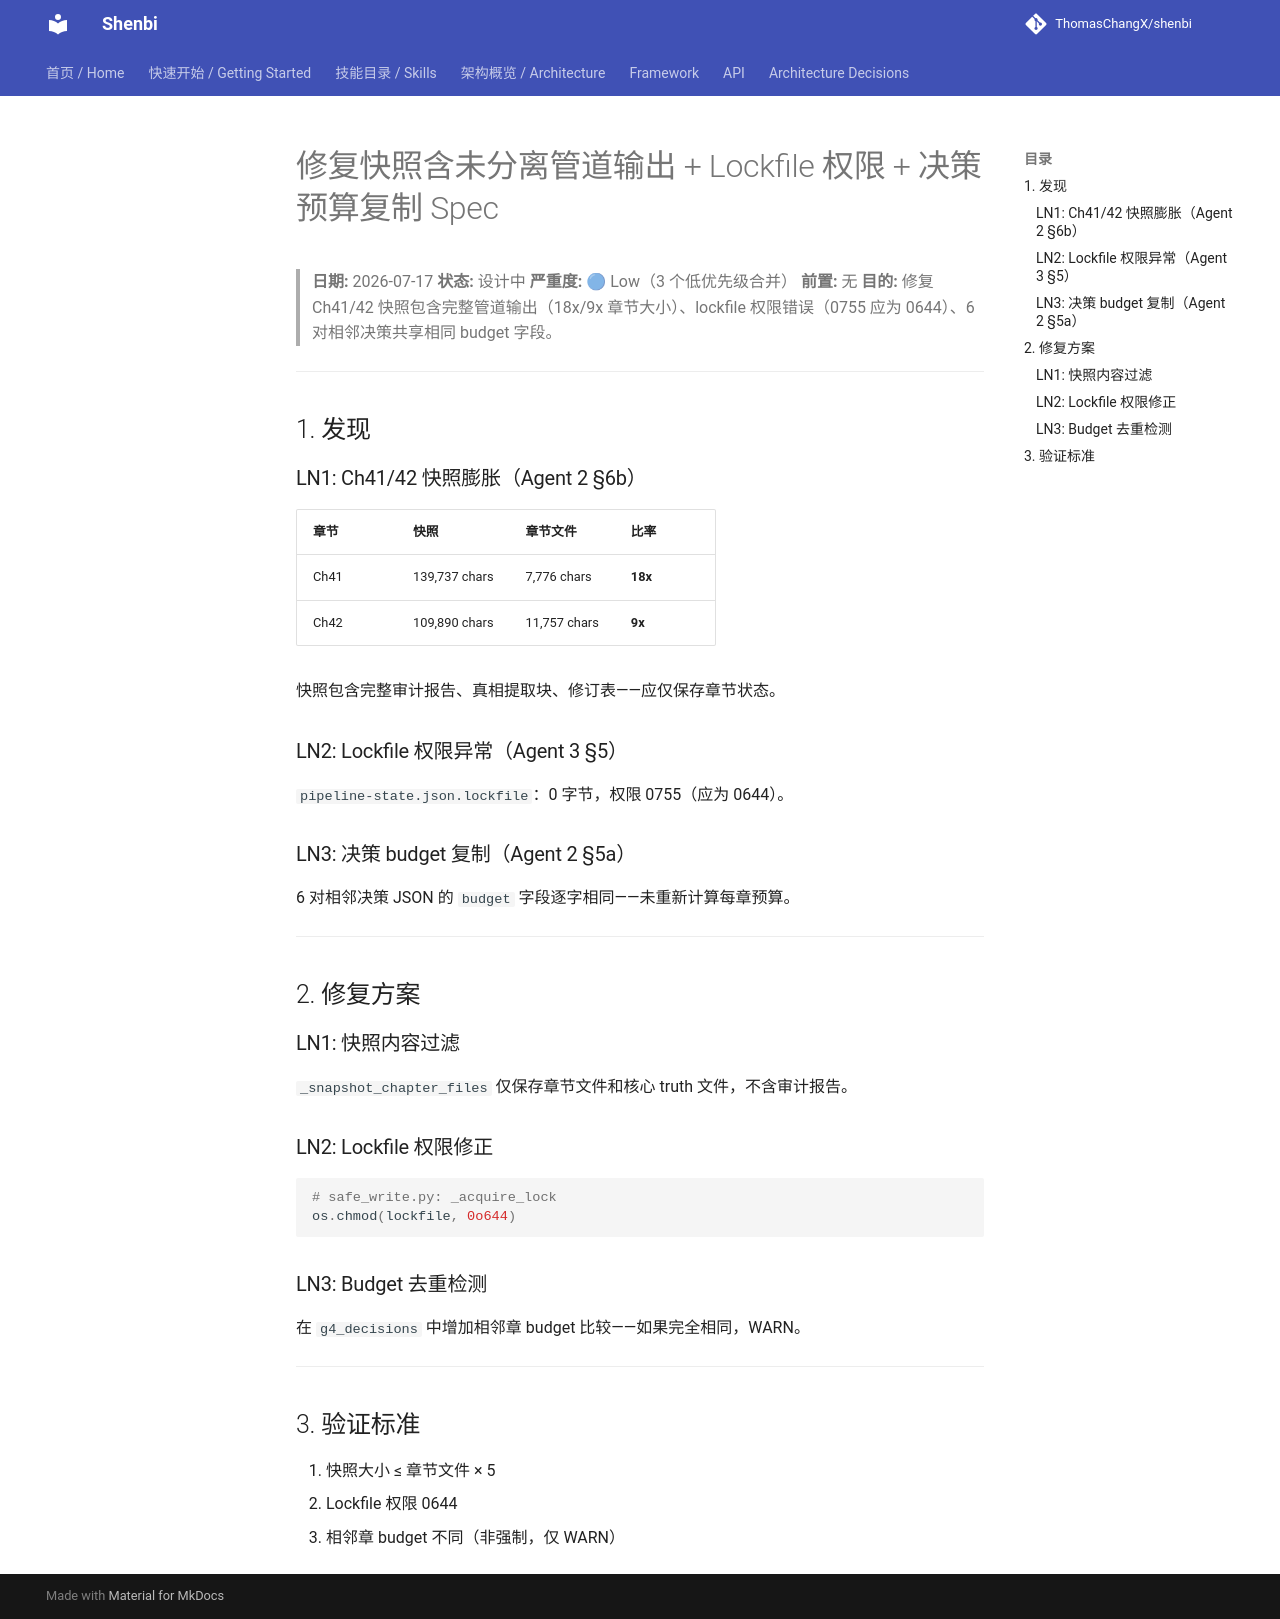

repository: ThomasChangX/shenbi · page: superpowers/specs/archive/2026-07-17-fix-snapshot-bloat-lockfile-budget-design/index.html · generator: mkdocs

# 修复快照含未分离管道输出 + Lockfile 权限 + 决策预算复制 Spec

> **日期:** 2026-07-17
> **状态:** 设计中
> **严重度:** 🔵 Low（3 个低优先级合并）
> **前置:** 无
> **目的:** 修复 Ch41/42 快照包含完整管道输出（18x/9x 章节大小）、lockfile 权限错误（0755 应为 0644）、6 对相邻决策共享相同 budget 字段。

---

## 1. 发现

### LN1: Ch41/42 快照膨胀（Agent 2 §6b）

| 章节 | 快照 | 章节文件 | 比率 |
|------|------|---------|------|
| Ch41 | 139,737 chars | 7,776 chars | **18x** |
| Ch42 | 109,890 chars | 11,757 chars | **9x** |

快照包含完整审计报告、真相提取块、修订表——应仅保存章节状态。

### LN2: Lockfile 权限异常（Agent 3 §5）

`pipeline-state.json.lockfile`：0 字节，权限 0755（应为 0644）。

### LN3: 决策 budget 复制（Agent 2 §5a）

6 对相邻决策 JSON 的 `budget` 字段逐字相同——未重新计算每章预算。

---

## 2. 修复方案

### LN1: 快照内容过滤

`_snapshot_chapter_files` 仅保存章节文件和核心 truth 文件，不含审计报告。

### LN2: Lockfile 权限修正

```python
# safe_write.py: _acquire_lock
os.chmod(lockfile, 0o644)
```

### LN3: Budget 去重检测

在 `g4_decisions` 中增加相邻章 budget 比较——如果完全相同，WARN。

---

## 3. 验证标准

1. 快照大小 ≤ 章节文件 × 5
2. Lockfile 权限 0644
3. 相邻章 budget 不同（非强制，仅 WARN）
